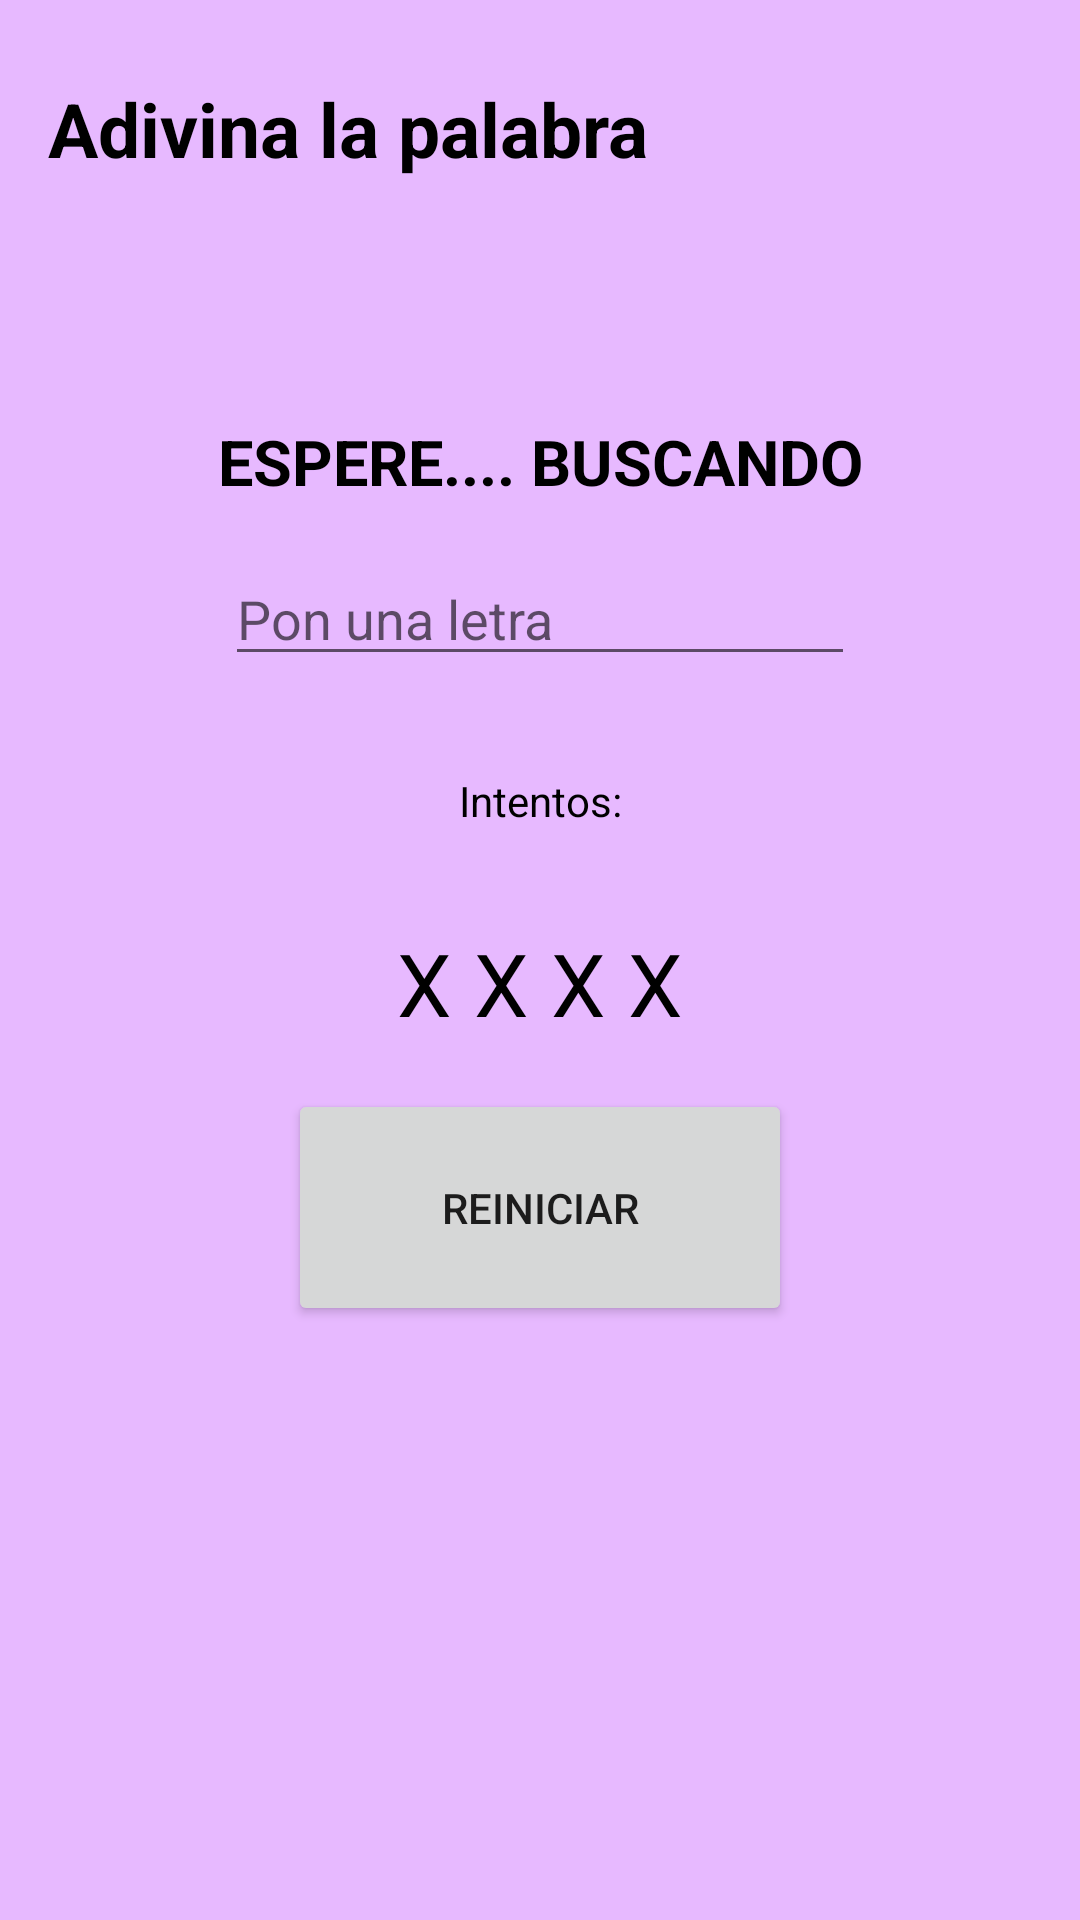

This screen was rendered from an Android layout file. Write that file and the resources it references.
<!-- AndroidManifest.xml: application theme Theme.KidFun2 -->
<!-- res/layout/activity_adivina_palabra.xml -->
<?xml version="1.0" encoding="utf-8"?>
<androidx.constraintlayout.widget.ConstraintLayout xmlns:android="http://schemas.android.com/apk/res/android"
    xmlns:app="http://schemas.android.com/apk/res-auto"
    xmlns:tools="http://schemas.android.com/tools"
    android:layout_width="match_parent"
    android:layout_height="match_parent"
    android:background="#e7b9ff"
    tools:context=".adivinaPalabra">

    <TextView
        android:id="@+id/textView"
        android:layout_width="wrap_content"
        android:layout_height="wrap_content"
        android:layout_marginStart="16dp"
        android:layout_marginTop="16dp"
        android:text="Adivina la palabra"
        android:textColor="@color/black"
        android:textSize="25sp"
        android:textStyle="bold"
        app:layout_constraintBottom_toBottomOf="parent"
        app:layout_constraintEnd_toEndOf="parent"
        app:layout_constraintHorizontal_bias="0.0"
        app:layout_constraintStart_toStartOf="parent"
        app:layout_constraintTop_toTopOf="parent"
        app:layout_constraintVertical_bias="0.017" />

    <TextView
        android:id="@+id/txtToGuess"
        android:layout_width="wrap_content"
        android:layout_height="wrap_content"
        android:layout_marginTop="80dp"
        android:text="ESPERE.... BUSCANDO"
        android:textColor="@color/black"
        android:textSize="21sp"
        android:textStyle="bold"
        app:layout_constraintEnd_toEndOf="parent"
        app:layout_constraintStart_toStartOf="parent"
        app:layout_constraintTop_toBottomOf="@+id/textView" />

    <EditText
        android:id="@+id/txtOneLetter"
        android:layout_width="wrap_content"
        android:layout_height="wrap_content"
        android:layout_marginTop="16dp"
        android:ems="10"
        android:hint="Pon una letra"
        android:inputType="textPersonName"
        android:maxLength="1"
        android:rotation="0"
        app:layout_constraintEnd_toEndOf="parent"
        app:layout_constraintStart_toStartOf="parent"
        app:layout_constraintTop_toBottomOf="@+id/txtToGuess" />

    <TextView
        android:id="@+id/txtLetrasIntentadas"
        android:layout_width="wrap_content"
        android:layout_height="wrap_content"
        android:layout_marginTop="32dp"
        android:text="Intentos:"
        android:textColor="@color/black"
        app:layout_constraintEnd_toEndOf="parent"
        app:layout_constraintStart_toStartOf="parent"
        app:layout_constraintTop_toBottomOf="@+id/txtOneLetter" />

    <TextView
        android:id="@+id/txtIntentosRestantes"
        android:layout_width="wrap_content"
        android:layout_height="wrap_content"
        android:layout_marginTop="32dp"
        android:text="X X X X"
        android:textColor="@color/black"
        android:textSize="29sp"
        app:layout_constraintEnd_toEndOf="parent"
        app:layout_constraintStart_toStartOf="parent"
        app:layout_constraintTop_toBottomOf="@+id/txtLetrasIntentadas" />

    <Button
        android:id="@+id/btnReset"
        android:layout_width="168dp"
        android:layout_height="79dp"
        android:layout_marginTop="16dp"
        android:text="Reiniciar"
        app:layout_constraintBottom_toBottomOf="parent"
        app:layout_constraintEnd_toEndOf="parent"
        app:layout_constraintStart_toStartOf="parent"
        app:layout_constraintTop_toBottomOf="@+id/txtIntentosRestantes"
        app:layout_constraintVertical_bias="0.0" />

</androidx.constraintlayout.widget.ConstraintLayout>
<!-- resources referenced by this layout -->
<resources>
  <color name="black">#FF000000</color>
  <style name="Theme.KidFun2" parent="Theme.MaterialComponents.DayNight.DarkActionBar">
          
          <item name="colorPrimary">@color/purple_500</item>
          <item name="colorPrimaryVariant">@color/purple_700</item>
          <item name="colorOnPrimary">@color/white</item>
          
          <item name="colorSecondary">@color/teal_200</item>
          <item name="colorSecondaryVariant">@color/teal_700</item>
          <item name="colorOnSecondary">@color/black</item>
          
          <item name="android:statusBarColor" tools:targetApi="l">?attr/colorPrimaryVariant</item>
          
      </style>
  <color name="purple_500">#FF6200EE</color>
  <color name="purple_700">#FF3700B3</color>
  <color name="white">#FFFFFFFF</color>
  <color name="teal_200">#FF03DAC5</color>
  <color name="teal_700">#FF018786</color>
</resources>
